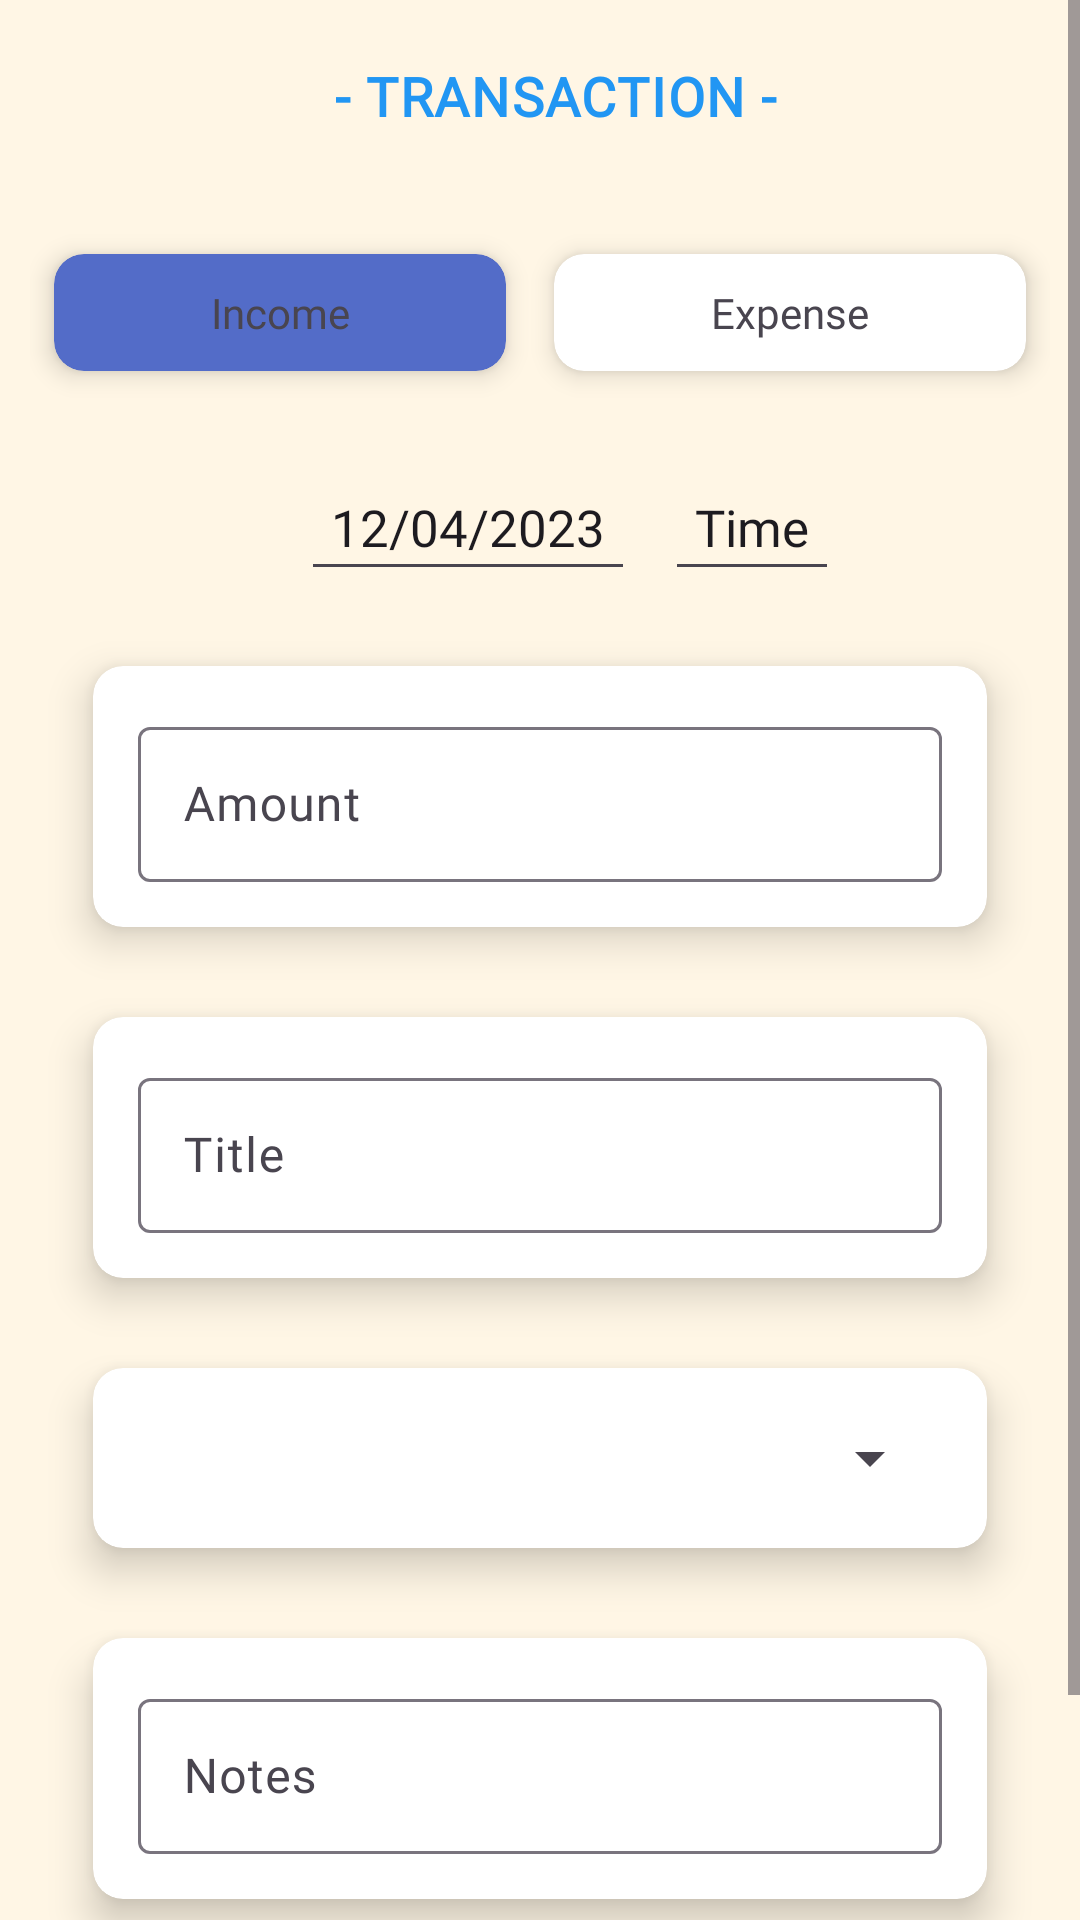

Here is an Android app screen rendered from its layout file. Give the layout XML and the strings, colors and styles it references.
<!-- AndroidManifest.xml: application theme Theme.My_IncomeExpense -->
<!-- res/layout/fragment_add_data.xml -->
<?xml version="1.0" encoding="utf-8"?>
<ScrollView xmlns:android="http://schemas.android.com/apk/res/android"
    xmlns:tools="http://schemas.android.com/tools"
    xmlns:app="http://schemas.android.com/apk/res-auto"
    android:layout_width="match_parent"
    android:layout_height="match_parent"
    android:fillViewport="true"
    android:background="#FFF6E5"
    tools:context=".Fragment.AddDatatActivity">

    <LinearLayout
        android:layout_width="match_parent"
        android:layout_height="wrap_content"
        android:orientation="vertical">

        <LinearLayout
            android:layout_width="match_parent"
            android:layout_height="?actionBarSize"
            android:gravity="center_vertical"
            android:padding="10dp"
            android:layout_marginStart="10dp">

            <TextView
                android:layout_width="match_parent"
                android:layout_height="wrap_content"
                android:fontFamily="@font/inter_black"
                android:letterSpacing="0.03"
                android:gravity="center"
                android:text="- TRANSACTION -"
                android:textColor="#2196F3"
                android:textSize="18dp"
                android:textStyle="bold"
                tools:ignore="TouchTargetSizeCheck" />

        </LinearLayout>

        <LinearLayout
            android:layout_width="match_parent"
            android:layout_height="wrap_content"
            android:orientation="horizontal"
            android:gravity="center"
            android:layout_margin="10dp">

            <androidx.cardview.widget.CardView
                android:id="@+id/cardincome"
                android:layout_width="wrap_content"
                android:layout_height="wrap_content"
                app:cardCornerRadius="10dp"
                app:cardUseCompatPadding="true"
                app:cardElevation="5dp"
                android:layout_weight="1"
                app:cardBackgroundColor="#536CC8">

                <TextView
                    android:layout_width="match_parent"
                    android:layout_height="wrap_content"
                    android:layout_margin="10dp"
                    android:gravity="center"
                    android:fontFamily="@font/inter_black"
                    android:text="Income"
                    android:textSize="14dp"
                    tools:ignore="TextSizeCheck" />

            </androidx.cardview.widget.CardView>

            <androidx.cardview.widget.CardView
                android:id="@+id/cardexpense"
                android:layout_width="wrap_content"
                android:layout_height="wrap_content"
                app:cardCornerRadius="10dp"
                app:cardUseCompatPadding="true"
                android:layout_weight="1"
                app:cardElevation="5dp">

                <TextView
                    android:layout_width="match_parent"
                    android:layout_height="wrap_content"
                    android:layout_margin="10dp"
                    android:gravity="center"
                    android:fontFamily="@font/inter_black"
                    android:text="Expense"
                    android:textSize="14dp"
                    tools:ignore="TextSizeCheck" />

            </androidx.cardview.widget.CardView>
        </LinearLayout>

        <LinearLayout
            android:layout_width="match_parent"
            android:layout_height="wrap_content"
            android:gravity="center"
            android:layout_marginLeft="20dp">

            <EditText
                android:id="@+id/txtDate"
                android:layout_width="wrap_content"
                android:layout_height="wrap_content"
                android:layout_marginTop="10dp"
                android:layout_marginBottom="10dp"
                android:fontFamily="@font/inter_black"
                android:padding="10dp"
                android:text="12/04/2023"
                android:textSize="17dp" />

            <EditText
                android:id="@+id/txtTime"
                android:layout_width="wrap_content"
                android:layout_height="wrap_content"
                android:layout_marginLeft="10dp"
                android:layout_marginTop="10dp"
                android:fontFamily="@font/inter_black"
                android:layout_marginBottom="10dp"
                android:padding="10dp"
                android:text="Time"
                android:textSize="17dp" />

        </LinearLayout>

        <androidx.cardview.widget.CardView
            android:layout_width="match_parent"
            android:layout_height="wrap_content"
            app:cardElevation="8dp"
            app:cardUseCompatPadding="true"
            app:cardCornerRadius="10dp"
            android:layout_marginStart="20dp"
            android:layout_marginEnd="20dp">

            <com.google.android.material.textfield.TextInputLayout
                android:layout_width="match_parent"
                android:layout_height="wrap_content"
                android:padding="15dp"
                android:background="@null"
                android:textSize="16dp">

                <com.google.android.material.textfield.TextInputEditText
                    android:id="@+id/edtAmt"
                    android:layout_width="match_parent"
                    android:layout_height="wrap_content"
                    android:padding="15dp"
                    android:hint="Amount"
                    android:fontFamily="@font/inter_black"
                    android:inputType="number"
                    android:textSize="16dp"/>

            </com.google.android.material.textfield.TextInputLayout>

        </androidx.cardview.widget.CardView>

        <androidx.cardview.widget.CardView
            android:layout_width="match_parent"
            android:layout_height="wrap_content"
            app:cardElevation="8dp"
            app:cardUseCompatPadding="true"
            app:cardCornerRadius="10dp"
            android:layout_marginStart="20dp"
            android:layout_marginEnd="20dp">

            <com.google.android.material.textfield.TextInputLayout
                android:layout_width="match_parent"
                android:layout_height="wrap_content"
                android:padding="15dp"
                android:background="@null"
                android:textSize="16dp">

                <com.google.android.material.textfield.TextInputEditText
                    android:id="@+id/edtTitle"
                    android:layout_width="match_parent"
                    android:layout_height="wrap_content"
                    android:fontFamily="@font/inter_black"
                    android:padding="15dp"
                    android:hint="Title"
                    android:inputType="text"
                    android:textSize="16dp"/>

            </com.google.android.material.textfield.TextInputLayout>


        </androidx.cardview.widget.CardView>

        <androidx.cardview.widget.CardView
            android:layout_width="match_parent"
            android:layout_height="wrap_content"
            app:cardElevation="8dp"
            app:cardUseCompatPadding="true"
            app:cardCornerRadius="10dp"
            android:layout_marginStart="20dp"
            android:layout_marginEnd="20dp">



            <com.google.android.material.textfield.TextInputLayout
                android:layout_width="match_parent"
                android:layout_height="wrap_content"
                android:padding="15dp"
                android:background="@null"
                android:textSize="16dp">

                <Spinner
                    android:id="@+id/edtCategory"
                    android:layout_width="match_parent"
                    android:layout_height="wrap_content"
                    android:fontFamily="@font/inter_black"
                    android:padding="15dp"
                    android:hint="Category"
                    android:inputType="text"
                    android:textSize="16dp"/>

            </com.google.android.material.textfield.TextInputLayout>

        </androidx.cardview.widget.CardView>

        <androidx.cardview.widget.CardView
            android:layout_width="match_parent"
            android:layout_height="wrap_content"
            app:cardElevation="8dp"
            app:cardUseCompatPadding="true"
            app:cardCornerRadius="10dp"
            android:layout_marginStart="20dp"
            android:layout_marginEnd="20dp">



            <com.google.android.material.textfield.TextInputLayout
                android:layout_width="match_parent"
                android:layout_height="wrap_content"
                android:padding="15dp"
                android:background="@null"
                android:textSize="16dp">

                <com.google.android.material.textfield.TextInputEditText
                    android:id="@+id/edtNotes"
                    android:layout_width="match_parent"
                    android:layout_height="wrap_content"
                    android:padding="15dp"
                    android:fontFamily="@font/inter_black"
                    android:hint="Notes"
                    android:inputType="text"
                    android:textSize="16dp"/>

            </com.google.android.material.textfield.TextInputLayout>

        </androidx.cardview.widget.CardView>

        <LinearLayout
            android:layout_width="match_parent"
            android:layout_height="wrap_content"
            android:layout_marginStart="30dp"
            android:layout_marginEnd="30dp"
            android:layout_marginTop="10dp">

            <androidx.cardview.widget.CardView
                android:id="@+id/AddIncome"
                android:layout_width="match_parent"
                android:layout_height="wrap_content"
                app:cardCornerRadius="10dp"
                app:cardUseCompatPadding="true"
                app:cardElevation="5dp"
                app:cardBackgroundColor="#536CC8">

                <TextView
                    android:id="@+id/txtAddIncome"
                    android:layout_width="match_parent"
                    android:layout_height="wrap_content"
                    android:text="Add Income"
                    android:fontFamily="@font/inter_black"
                    android:gravity="center"
                    android:padding="2dp"
                    android:layout_margin="10dp"
                    android:textColor="@color/black"
                    android:textSize="16dp" />

            </androidx.cardview.widget.CardView>
        </LinearLayout>

    </LinearLayout>

</ScrollView>
<!-- resources referenced by this layout -->
<resources>
  <style name="Theme.My_IncomeExpense" parent="Base.Theme.My_IncomeExpense" />
  <style name="Base.Theme.My_IncomeExpense" parent="Theme.Material3.DayNight.NoActionBar">
          
          
      </style>
  <!-- not gathered from this repository: default colours our renderer supplied (Android Studio template values) -->
  <color name="black">#FF000000</color>
</resources>
